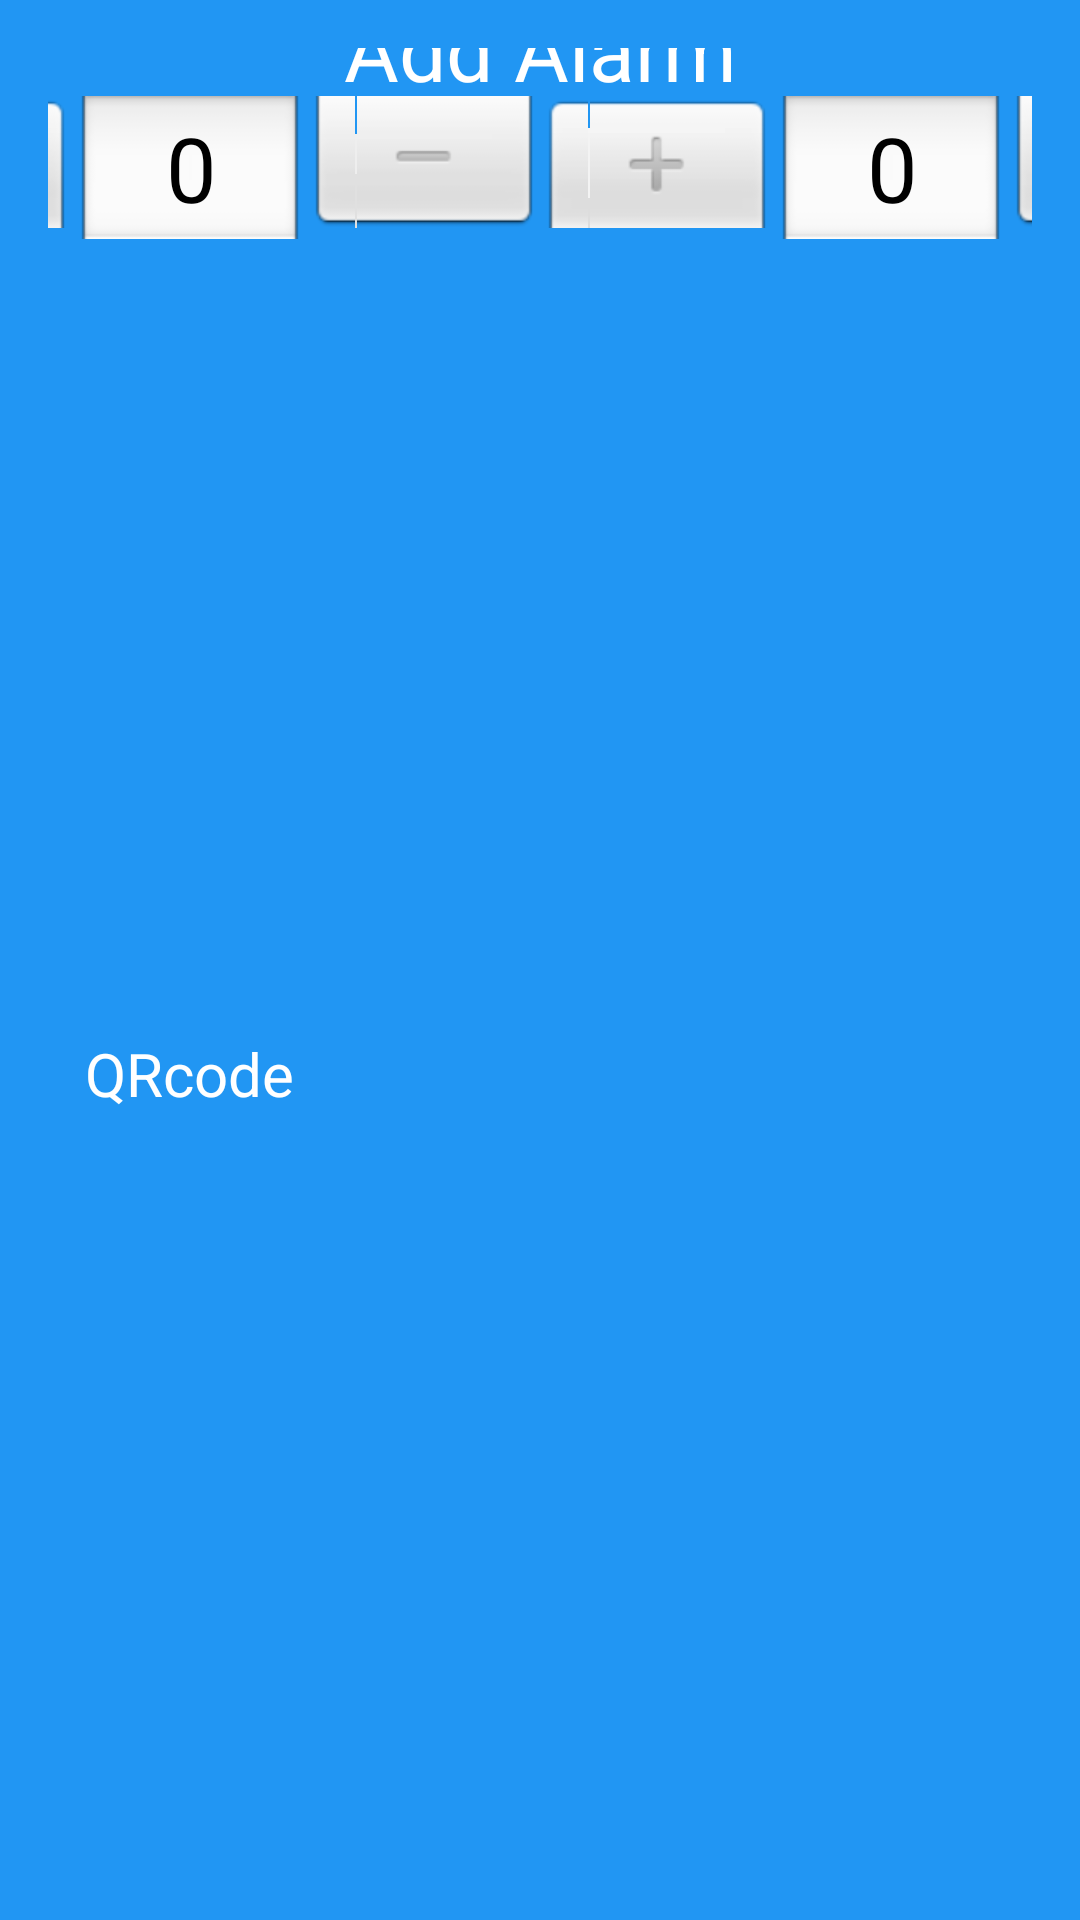

Here is an Android app screen rendered from its layout file. Give the layout XML and the strings, colors and styles it references.
<!-- AndroidManifest.xml: application theme Theme.Harmony -->
<!-- res/layout/dialog_new_alarm.xml -->
<?xml version="1.0" encoding="utf-8"?>
<androidx.constraintlayout.widget.ConstraintLayout xmlns:android="http://schemas.android.com/apk/res/android"
    xmlns:app="http://schemas.android.com/apk/res-auto"
    xmlns:tools="http://schemas.android.com/tools"
    android:layout_width="match_parent"
    android:background="@color/blue"
    android:padding="16dp"
    android:layout_height="wrap_content">

    <ImageButton
        android:id="@+id/cancelNewAlarm"
        android:layout_width="wrap_content"
        android:layout_height="wrap_content"
        android:background="@android:color/transparent"
        android:tint="@color/white"
        android:src="@drawable/ic_baseline_close_36"
        app:layout_constraintStart_toStartOf="parent"
        app:layout_constraintTop_toTopOf="parent" />

    <TextView
        android:layout_width="wrap_content"
        android:layout_height="wrap_content"
        android:text="@string/add_alarm"
        android:textColor="@color/white"
        android:textSize="28sp"
        app:layout_constraintBottom_toBottomOf="@+id/cancelNewAlarm"
        app:layout_constraintEnd_toStartOf="@+id/addNewAlarm"
        app:layout_constraintStart_toEndOf="@+id/cancelNewAlarm"
        app:layout_constraintTop_toTopOf="@+id/cancelNewAlarm" />

    <ImageButton
        android:id="@+id/addNewAlarm"
        android:src="@drawable/ic_baseline_check_36"
        android:tint="@color/white"
        android:background="@android:color/transparent"
        app:layout_constraintTop_toTopOf="parent"
        app:layout_constraintRight_toRightOf="parent"
        android:layout_width="wrap_content"
        android:layout_height="wrap_content"/>

    <NumberPicker
        android:id="@+id/hoursNewAlarm"
        android:layout_width="wrap_content"
        android:layout_height="wrap_content"
        android:layout_marginTop="16dp"
        android:theme="@style/numberPickerStyle"
        app:layout_constraintEnd_toStartOf="@+id/minutesNewAlarm"
        app:layout_constraintStart_toStartOf="parent"
        app:layout_constraintTop_toBottomOf="@+id/addNewAlarm" />

    <NumberPicker
        android:id="@+id/minutesNewAlarm"
        android:layout_width="wrap_content"
        android:layout_height="wrap_content"
        android:theme="@style/numberPickerStyle"
        app:layout_constraintEnd_toEndOf="parent"
        app:layout_constraintStart_toEndOf="@+id/hoursNewAlarm"
        app:layout_constraintTop_toTopOf="@id/hoursNewAlarm" />

    <TextView
        android:id="@+id/qr"
        android:textSize="20sp"
        android:layout_width="wrap_content"
        android:layout_height="wrap_content"
        android:text="@string/qr_code"
        android:textColor="@color/white"
        android:layout_marginTop="12dp"
        app:layout_constraintBottom_toBottomOf="parent"
        app:layout_constraintEnd_toEndOf="@+id/hoursNewAlarm"
        app:layout_constraintStart_toStartOf="@+id/hoursNewAlarm"
        app:layout_constraintTop_toBottomOf="@+id/hoursNewAlarm" />

    <androidx.appcompat.widget.SwitchCompat
        android:id="@+id/qrSwitch"
        android:layout_width="wrap_content"
        android:layout_height="wrap_content"
        android:checked="false"
        app:layout_constraintBottom_toBottomOf="parent"
        app:layout_constraintEnd_toEndOf="parent"
        app:layout_constraintStart_toEndOf="@+id/qr"
        app:layout_constraintTop_toBottomOf="@+id/hoursNewAlarm"/>
</androidx.constraintlayout.widget.ConstraintLayout>
<!-- resources referenced by this layout -->
<resources>
  <color name="blue">#2196f3</color>
  <color name="white">#FFFFFFFF</color>
  <string name="add_alarm">Add Alarm</string>
  <string name="qr_code">QRcode</string>
  <style name="numberPickerStyle">
          <item name="colorControlNormal">@color/white</item>
          <item name="android:textColorPrimary">@color/white</item>
      </style>
  <style name="Theme.Harmony" parent="Theme.MaterialComponents.DayNight.DarkActionBar">
          
          <item name="colorPrimary">@color/blue</item>
          <item name="colorPrimaryVariant">@color/blue_dark</item>
          <item name="colorOnPrimary">@color/white</item>
          
          <item name="colorSecondary">@color/orange</item>
          <item name="colorSecondaryVariant">@color/orange_light</item>
          <item name="colorOnSecondary">@color/black</item>
          
          <item name="android:statusBarColor" tools:targetApi="l">?attr/colorPrimaryVariant</item>
          
          <item name="fontFamily">@font/sintory</item>
      </style>
  <color name="blue_dark">#0069c0</color>
  <color name="orange">#ffb74d</color>
  <color name="orange_light">#ffe97d</color>
  <color name="black">#FF000000</color>
</resources>
